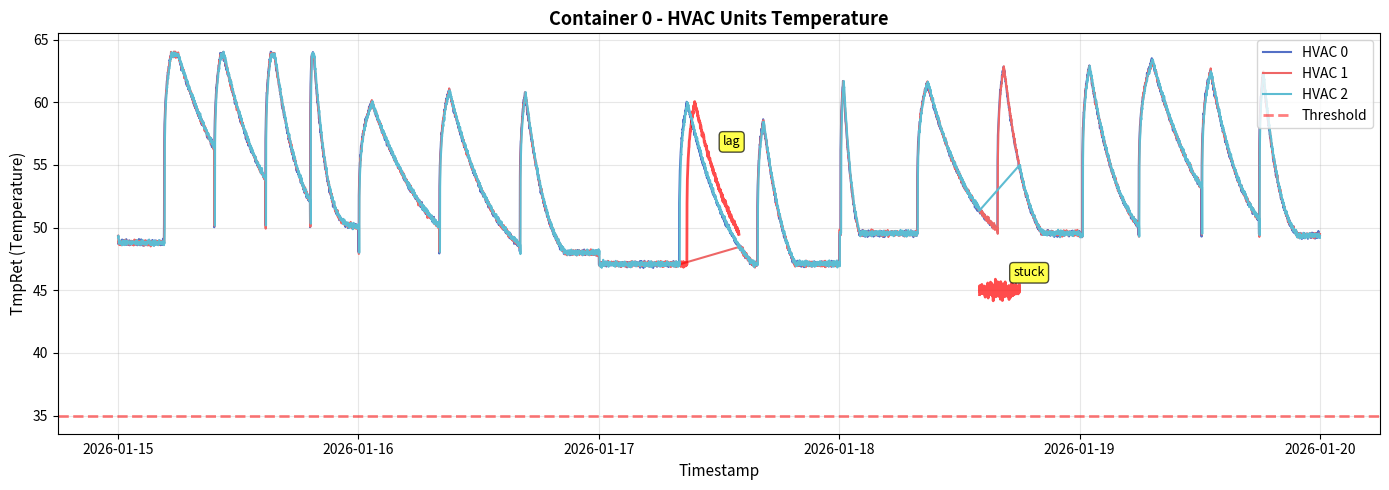

This chart was generated by the following Python code: (Note: this script raises an exception after producing the figure.)
"""
HVAC Synthetic Data Generator for BESS Containers
Generates realistic time-series data for multiple HVAC units with normal and anomalous behaviors
"""

import numpy as np
import pandas as pd
from datetime import datetime, timedelta
import matplotlib.pyplot as plt
from typing import List, Tuple, Dict
import random


class HVACDataGenerator:
    """Generate synthetic HVAC temperature data for BESS containers"""
    
    def __init__(self, seed: int = 42):
        """
        Initialize the generator
        
        Args:
            seed: Random seed for reproducibility
        """
        np.random.seed(seed)
        random.seed(seed)
        
        # Base parameters for normal operation
        self.base_temp = 50  # Base temperature
        self.temp_range = 15  # Temperature variation range
        self.charge_cycle_hours = 4  # Hours per charge cycle
        self.noise_std = 0.1  # Standard deviation of noise
        
    def generate_charge_cycles(self, 
                               start_time: datetime, 
                               duration_days: int,
                               cycles_per_day: int = 4) -> np.ndarray:
        """
        Generate battery charge cycle pattern with sharp rise and gradual decline
        
        Args:
            start_time: Start datetime
            duration_days: Number of days to simulate
            cycles_per_day: Number of charge cycles per day
            
        Returns:
            Array of charge intensity values (0 to 1)
        """
        minutes_per_day = 24 * 60
        total_minutes = duration_days * minutes_per_day
        charge_pattern = np.zeros(total_minutes)
        
        # Daily variability in cycle characteristics
        for day in range(duration_days):
            # Randomize cycles per day (3-5 cycles)
            day_cycles = cycles_per_day + np.random.randint(-1, 2)
            day_cycles = max(3, min(5, day_cycles))
            
            # Randomize baseline temperature for the day
            day_baseline_offset = np.random.uniform(-0.15, 0.15)
            
            # Calculate cycle spacing for this day
            day_start = day * minutes_per_day
            day_end = (day + 1) * minutes_per_day
            
            # Add some randomness to cycle start times
            cycle_starts = []
            for c in range(day_cycles):
                base_start = day_start + (c * minutes_per_day / day_cycles)
                jitter = np.random.randint(-20, 20)  # +/- 20 minutes
                cycle_start = int(base_start + jitter)
                # Ensure cycle starts within the day
                if cycle_start >= day_start and cycle_start < day_end - 20:
                    cycle_starts.append(cycle_start)
            
            for cycle_idx, cycle_start in enumerate(cycle_starts):
                # Variable cycle duration (180-300 minutes)
                cycle_duration = np.random.randint(180, 3600)
                cycle_end = min(cycle_start + cycle_duration, day_end)
                
                if cycle_end <= cycle_start:
                    continue
                
                cycle_len = cycle_end - cycle_start
                
                if cycle_len < 20:  # Skip very short cycles
                    continue
                
                # Very sharp rise: only 5-8% of cycle (like battery starts charging)
                rise_len = int(cycle_len * np.random.uniform(0.05, 0.08))
                rise_len = max(5, min(rise_len, cycle_len - 5))  # At least 5 minutes rise, leave 5 for decline
                # Very gradual decline: rest of cycle
                decline_len = cycle_len - rise_len
                
                if decline_len <= 0:  # Safety check
                    continue
                
                # Variable peak intensity per cycle
                peak_intensity = np.random.uniform(0.85, 1.0)
                
                # Nearly vertical rise (very steep power curve)
                rise_curve = np.power(np.linspace(0, 1, rise_len), 0.2)
                charge_pattern[cycle_start:cycle_start+rise_len] = rise_curve * peak_intensity
                
                # Very gradual exponential decline (slow decay)
                decline_curve = np.power(np.linspace(1, 0, decline_len), 3.5)
                charge_pattern[cycle_start+rise_len:cycle_end] = decline_curve * peak_intensity
                
                # Add daily baseline offset
                charge_pattern[cycle_start:cycle_end] += day_baseline_offset
        
        # Ensure values stay in [0, 1]
        charge_pattern = np.clip(charge_pattern, 0, 1)
        
        return charge_pattern
    
    def generate_normal_unit(self,
                            start_time: datetime,
                            duration_days: int,
                            unit_id: int,
                            charge_pattern: np.ndarray,
                            daily_offsets: np.array) -> pd.DataFrame:
        """
        Generate data for a normally operating HVAC unit
        
        Args:
            start_time: Start datetime
            duration_days: Number of days
            unit_id: Unit identifier (0, 1, 2)
            charge_pattern: Charge cycle pattern
            
        Returns:
            DataFrame with timestamp and temperature
        """
        total_minutes = len(charge_pattern)
        
        # Generate timestamps
        timestamps = [start_time + timedelta(minutes=i) for i in range(total_minutes)]
        
        # Base temperature follows charge pattern
        temperature = self.base_temp + charge_pattern * self.temp_range
        
        # Add day-to-day variation in minimum temperature
        minutes_per_day = 24 * 60
        for day in range(duration_days):
            day_start = day * minutes_per_day
            day_end = min((day + 1) * minutes_per_day, total_minutes)
            
            # Random offset for minimum temperature this day (-3 to +3 degrees)
            temperature[day_start:day_end] += daily_offsets[day]
        
        # Add slight phase offset between units (they're not perfectly synchronized)
        phase_offset = unit_id * 2  # minutes
        if phase_offset > 0:
            temperature = np.roll(temperature, phase_offset)
        
        # Add realistic noise
        noise = np.random.normal(0, self.noise_std, total_minutes)
        temperature += noise
        
        # Add subtle daily ambient temperature variation (smaller than before)
        # hours = np.arange(total_minutes) / 60
        # daily_variation = 1.5 * np.sin(2 * np.pi * hours / 24)
        # temperature += daily_variation
        
        df = pd.DataFrame({
            'timestamp_et': timestamps,
            'HVACNum': unit_id,
            'TmpRet': temperature,
            'anomaly': False,
            'anomaly_type': 'normal'
        })
        
        return df
    
    def inject_anomaly_lag(self,
                      df: pd.DataFrame,
                      start_idx: int,
                      duration_minutes: int,
                      lag_minutes: int) -> pd.DataFrame:
        end_idx = min(start_idx + duration_minutes, len(df))
        
        # Instead of rolling, copy from earlier in the same unit's data
        if start_idx >= lag_minutes:
            lagged_temps = df.loc[start_idx-lag_minutes:end_idx-lag_minutes-1, 'TmpRet'].values
            if len(lagged_temps) == (end_idx - start_idx):
                df.loc[start_idx:end_idx-1, 'TmpRet'] = lagged_temps
        
        df.loc[start_idx:end_idx-1, 'anomaly'] = True
        df.loc[start_idx:end_idx-1, 'anomaly_type'] = 'lag'
        return df
    
    
    def inject_anomaly_stuck(self,
                            df: pd.DataFrame,
                            start_idx: int,
                            duration_minutes: int,
                            stuck_temp: float = None) -> pd.DataFrame:
        """
        Inject stuck anomaly - unit temperature gets stuck at a value
        
        Args:
            df: DataFrame to modify
            start_idx: Starting index for anomaly
            duration_minutes: Duration of anomaly
            stuck_temp: Temperature to stick at (None for current temp)
            
        Returns:
            Modified DataFrame
        """
        end_idx = min(start_idx + duration_minutes, len(df))
        
        if stuck_temp is None:
            stuck_temp = df.loc[start_idx, 'TmpRet']
        
        # Add small noise to make it look like sensor readings
        noise = np.random.normal(0, 0.3, end_idx - start_idx)
        df.loc[start_idx:end_idx-1, 'TmpRet'] = stuck_temp + noise
        df.loc[start_idx:end_idx-1, 'anomaly'] = True
        df.loc[start_idx:end_idx-1, 'anomaly_type'] = 'stuck'
        
        return df
    
    def inject_anomaly_erratic(self,
                              df: pd.DataFrame,
                              start_idx: int,
                              duration_minutes: int) -> pd.DataFrame:
        """
        Inject erratic anomaly - unit has unstable temperature readings
        
        Args:
            df: DataFrame to modify
            start_idx: Starting index for anomaly
            duration_minutes: Duration of anomaly
            
        Returns:
            Modified DataFrame
        """
        end_idx = min(start_idx + duration_minutes, len(df))
        
        # Add large random fluctuations
        original_temps = df.loc[start_idx:end_idx-1, 'TmpRet'].values
        erratic_noise = np.random.normal(0, 5, end_idx - start_idx)
        
        df.loc[start_idx:end_idx-1, 'TmpRet'] = original_temps + erratic_noise
        df.loc[start_idx:end_idx-1, 'anomaly'] = True
        df.loc[start_idx:end_idx-1, 'anomaly_type'] = 'erratic'
        
        return df
    
    def inject_anomaly_drift(self,
                           df: pd.DataFrame,
                           start_idx: int,
                           duration_minutes: int,
                           drift_rate: float = 0.01) -> pd.DataFrame:
        """
        Inject drift anomaly - unit temperature gradually drifts from normal
        
        Args:
            df: DataFrame to modify
            start_idx: Starting index for anomaly
            duration_minutes: Duration of anomaly
            drift_rate: Rate of drift per minute
            
        Returns:
            Modified DataFrame
        """
        end_idx = min(start_idx + duration_minutes, len(df))
        
        # Add gradual drift
        drift = np.arange(end_idx - start_idx) * drift_rate
        df.loc[start_idx:end_idx-1, 'TmpRet'] += drift
        df.loc[start_idx:end_idx-1, 'anomaly'] = True
        df.loc[start_idx:end_idx-1, 'anomaly_type'] = 'drift'
        
        return df
    
    def inject_anomaly_reduced_cooling(self,
                                      df: pd.DataFrame,
                                      start_idx: int,
                                      duration_minutes: int,
                                      reduction_factor: float = 0.5) -> pd.DataFrame:
        """
        Inject reduced cooling anomaly - unit doesn't cool as effectively
        
        Args:
            df: DataFrame to modify
            start_idx: Starting index for anomaly
            duration_minutes: Duration of anomaly
            reduction_factor: Cooling effectiveness (0-1)
            
        Returns:
            Modified DataFrame
        """
        end_idx = min(start_idx + duration_minutes, len(df))
        
        # Reduce the amplitude of temperature changes
        mean_temp = df.loc[start_idx:end_idx-1, 'TmpRet'].mean()
        df.loc[start_idx:end_idx-1, 'TmpRet'] = \
            mean_temp + (df.loc[start_idx:end_idx-1, 'TmpRet'] - mean_temp) * reduction_factor
        df.loc[start_idx:end_idx-1, 'anomaly'] = True
        df.loc[start_idx:end_idx-1, 'anomaly_type'] = 'reduced_cooling'
        
        return df
    
    def generate_container_data(self,
                               container_id: int,
                               start_time: datetime,
                               duration_days: int,
                               anomaly_config: List[Dict] = None) -> pd.DataFrame:
        """
        Generate complete data for one BESS container with 3 HVAC units
        
        Args:
            container_id: Container identifier
            start_time: Start datetime
            duration_days: Number of days to simulate
            anomaly_config: List of anomaly configurations
                           Format: [{'unit': 0, 'type': 'lag', 'start_day': 2, 
                                    'start_hour': 10, 'duration_hours': 3, 'params': {...}}]
        
        Returns:
            DataFrame with all units' data
        """
        # Generate charge pattern
        charge_pattern = self.generate_charge_cycles(start_time, duration_days)
           # Generate daily baseline offsets once for all units
        daily_offsets = [np.random.uniform(-3, 3) for _ in range(duration_days)]
        
        # Generate data for all 3 units
        all_data = []
        for unit_id in range(3):
            df = self.generate_normal_unit(start_time, duration_days, unit_id, charge_pattern, daily_offsets)
            df['container_id'] = container_id
            all_data.append(df)
        
        # Combine all units
        combined_df = pd.concat(all_data, ignore_index=True)
        
        # Inject anomalies if specified
        if anomaly_config:
            for anomaly in anomaly_config:
                unit = anomaly['unit']
                anom_type = anomaly['type']
                start_day = anomaly.get('start_day', 0)
                start_hour = anomaly.get('start_hour', 0)
                duration_hours = anomaly.get('duration_hours', 1)
                params = anomaly.get('params', {})
                
                # Calculate start index
                start_minutes = start_day * 24 * 60 + start_hour * 60
                duration_minutes = duration_hours * 60
                
                # Get unit data
                unit_mask = (combined_df['HVACNum'] == unit)
                unit_indices = combined_df[unit_mask].index
                
                if start_minutes < len(unit_indices):
                    start_idx = unit_indices[start_minutes]
                    
                    # Apply anomaly
                    if anom_type == 'lag':
                        lag_min = params.get('lag_minutes', 30)
                        combined_df = self.inject_anomaly_lag(
                            combined_df, start_idx, duration_minutes, lag_min)
                    elif anom_type == 'stuck':
                        stuck_temp = params.get('stuck_temp', None)
                        combined_df = self.inject_anomaly_stuck(
                            combined_df, start_idx, duration_minutes, stuck_temp)
                    elif anom_type == 'erratic':
                        combined_df = self.inject_anomaly_erratic(
                            combined_df, start_idx, duration_minutes)
                    elif anom_type == 'drift':
                        drift_rate = params.get('drift_rate', 0.01)
                        combined_df = self.inject_anomaly_drift(
                            combined_df, start_idx, duration_minutes, drift_rate)
                    elif anom_type == 'reduced_cooling':
                        reduction = params.get('reduction_factor', 0.5)
                        combined_df = self.inject_anomaly_reduced_cooling(
                            combined_df, start_idx, duration_minutes, reduction)
        
        return combined_df.sort_values(['timestamp_et', 'HVACNum']).reset_index(drop=True)
    
    def generate_dataset(self,
                        num_containers: int,
                        start_date: str,
                        duration_days: int,
                        anomaly_probability: float = 0.2,
                        anomaly_configs: Dict[int, List[Dict]] = None) -> pd.DataFrame:
        """
        Generate complete dataset with multiple containers
        
        Args:
            num_containers: Number of containers to simulate
            start_date: Start date string (YYYY-MM-DD)
            duration_days: Number of days to simulate
            anomaly_probability: Probability of anomaly per container (if no config provided)
            anomaly_configs: Dictionary mapping container_id to anomaly configurations
            
        Returns:
            Complete DataFrame with all containers
        """
        start_time = datetime.strptime(start_date, '%Y-%m-%d')
        all_containers = []
        
        for container_id in range(num_containers):
            # Use provided config or generate random anomalies
            if anomaly_configs and container_id in anomaly_configs:
                config = anomaly_configs[container_id]
            elif random.random() < anomaly_probability:
                # Generate random anomaly
                config = self._generate_random_anomaly_config(duration_days)
            else:
                config = None
            
            df = self.generate_container_data(
                container_id, start_time, duration_days, config)
            all_containers.append(df)
        
        return pd.concat(all_containers, ignore_index=True)
    
    def _generate_random_anomaly_config(self, duration_days: int) -> List[Dict]:
        """Generate random anomaly configuration"""
        anomaly_types = ['lag', 'stuck', 'erratic', 'drift', 'reduced_cooling']
        
        config = [{
            'unit': random.randint(0, 2),
            'type': random.choice(anomaly_types),
            'start_day': random.randint(1, max(1, duration_days - 2)),
            'start_hour': random.randint(0, 23),
            'duration_hours': random.randint(2, 12),
            'params': self._generate_anomaly_params(random.choice(anomaly_types))
        }]
        
        return config
    
    def _generate_anomaly_params(self, anom_type: str) -> Dict:
        """Generate parameters for anomaly type"""
        if anom_type == 'lag':
            return {'lag_minutes': random.randint(20, 60)}
        elif anom_type == 'drift':
            return {'drift_rate': random.uniform(0.005, 0.02)}
        elif anom_type == 'reduced_cooling':
            return {'reduction_factor': random.uniform(0.3, 0.7)}
        return {}


def visualize_container(df: pd.DataFrame, 
                       container_id: int,
                       save_path: str = None):
    """
    Visualize HVAC data for a specific container
    
    Args:
        df: DataFrame with HVAC data
        container_id: Container to visualize
        save_path: Path to save figure (optional)
    """
    container_data = df[df['container_id'] == container_id]
    
    fig, ax = plt.subplots(figsize=(14, 5))
    
    colors = ['#5470C6', '#EE6666', '#5DBCD2']
    
    for unit in range(3):
        unit_data = container_data[container_data['HVACNum'] == unit]
        
        # Plot normal data
        normal_data = unit_data[~unit_data['anomaly']]
        if len(normal_data) > 0:
            ax.plot(normal_data['timestamp_et'], normal_data['TmpRet'], 
                   color=colors[unit], label=f'HVAC {unit}', linewidth=1.5)
        
        # Highlight anomalies
        anomaly_data = unit_data[unit_data['anomaly']]
        if len(anomaly_data) > 0:
            ax.plot(anomaly_data['timestamp_et'], anomaly_data['TmpRet'],
                   color='red', linewidth=2, alpha=0.7)
            
            # Add anomaly markers
            anomaly_types = anomaly_data['anomaly_type'].unique()
            for anom_type in anomaly_types:
                if anom_type != 'normal':
                    anom_subset = anomaly_data[anomaly_data['anomaly_type'] == anom_type]
                    mid_idx = len(anom_subset) // 2
                    if len(anom_subset) > 0:
                        ax.annotate(anom_type, 
                                  xy=(anom_subset.iloc[mid_idx]['timestamp_et'],
                                      anom_subset.iloc[mid_idx]['TmpRet']),
                                  xytext=(10, 10), textcoords='offset points',
                                  bbox=dict(boxstyle='round,pad=0.3', fc='yellow', alpha=0.7),
                                  fontsize=9)
    
    # Add threshold line
    ax.axhline(y=35, color='red', linestyle='--', linewidth=2, label='Threshold', alpha=0.5)
    
    ax.set_xlabel('Timestamp', fontsize=11)
    ax.set_ylabel('TmpRet (Temperature)', fontsize=11)
    ax.set_title(f'Container {container_id} - HVAC Units Temperature', fontsize=13, fontweight='bold')
    ax.legend(loc='upper right')
    ax.grid(True, alpha=0.3)
    
    plt.tight_layout()
    
    if save_path:
        plt.savefig(save_path, dpi=300, bbox_inches='tight')
    
    plt.show()


# Example usage
if __name__ == "__main__":
    # Initialize generator
    generator = HVACDataGenerator(seed=42)
    
    # Example 1: Generate data for single container with specific anomalies
    print("Generating data for single container with anomalies...")
    
    anomaly_config = [
        {
            'unit': 1,
            'type': 'lag',
            'start_day': 2,
            'start_hour': 8,
            'duration_hours': 6,
            'params': {'lag_minutes': 45}
        },
        {
            'unit': 2,
            'type': 'stuck',
            'start_day': 3,
            'start_hour': 14,
            'duration_hours': 4,
            'params': {'stuck_temp': 45}
        }
    ]
    
    single_container_df = generator.generate_container_data(
        container_id=0,
        start_time=datetime(2026, 1, 15),
        duration_days=5,
        anomaly_config=anomaly_config
    )
    
    print(f"\nGenerated {len(single_container_df)} records")
    print(f"Anomaly records: {single_container_df['anomaly'].sum()}")
    print("\nFirst few records:")
    print(single_container_df.head(10))
    
    # Visualize
    visualize_container(single_container_df, container_id=0, 
                       save_path='/home/<user>/hvac_example_container.png')
    
    # Example 2: Generate multi-container dataset
    print("\n" + "="*70)
    print("Generating multi-container dataset...")
    
    # Define specific anomalies for some containers
    multi_anomaly_configs = {
        0: [{'unit': 1, 'type': 'erratic', 'start_day': 3, 
             'start_hour': 10, 'duration_hours': 5}],
        2: [{'unit': 0, 'type': 'drift', 'start_day': 4, 
             'start_hour': 6, 'duration_hours': 8, 
             'params': {'drift_rate': 0.015}}],
        4: [{'unit': 2, 'type': 'reduced_cooling', 'start_day': 2,
             'start_hour': 12, 'duration_hours': 10,
             'params': {'reduction_factor': 0.4}}]
    }
    
    full_dataset = generator.generate_dataset(
        num_containers=10,
        start_date='2026-01-12',
        duration_days=7,
        anomaly_probability=0.3,
        anomaly_configs=multi_anomaly_configs
    )
    
    print(f"\nGenerated dataset with {len(full_dataset)} total records")
    print(f"Containers: {full_dataset['container_id'].nunique()}")
    print(f"Total anomaly records: {full_dataset['anomaly'].sum()}")
    print(f"Anomaly percentage: {100 * full_dataset['anomaly'].mean():.2f}%")
    
    # Summary by anomaly type
    print("\nAnomaly types distribution:")
    print(full_dataset[full_dataset['anomaly']]['anomaly_type'].value_counts())
    
    # Save dataset
    output_path = '/mnt/user-data/outputs/hvac_synthetic_dataset.csv'
    full_dataset.to_csv(output_path, index=False)
    print(f"\nDataset saved to: {output_path}")
    
    # Visualize a few containers
    for container_id in [0, 2, 4]:
        visualize_container(full_dataset, container_id=container_id,
                          save_path=f'/home/<user>/hvac_container_{container_id}.png')
    
    print("\nGeneration complete!")